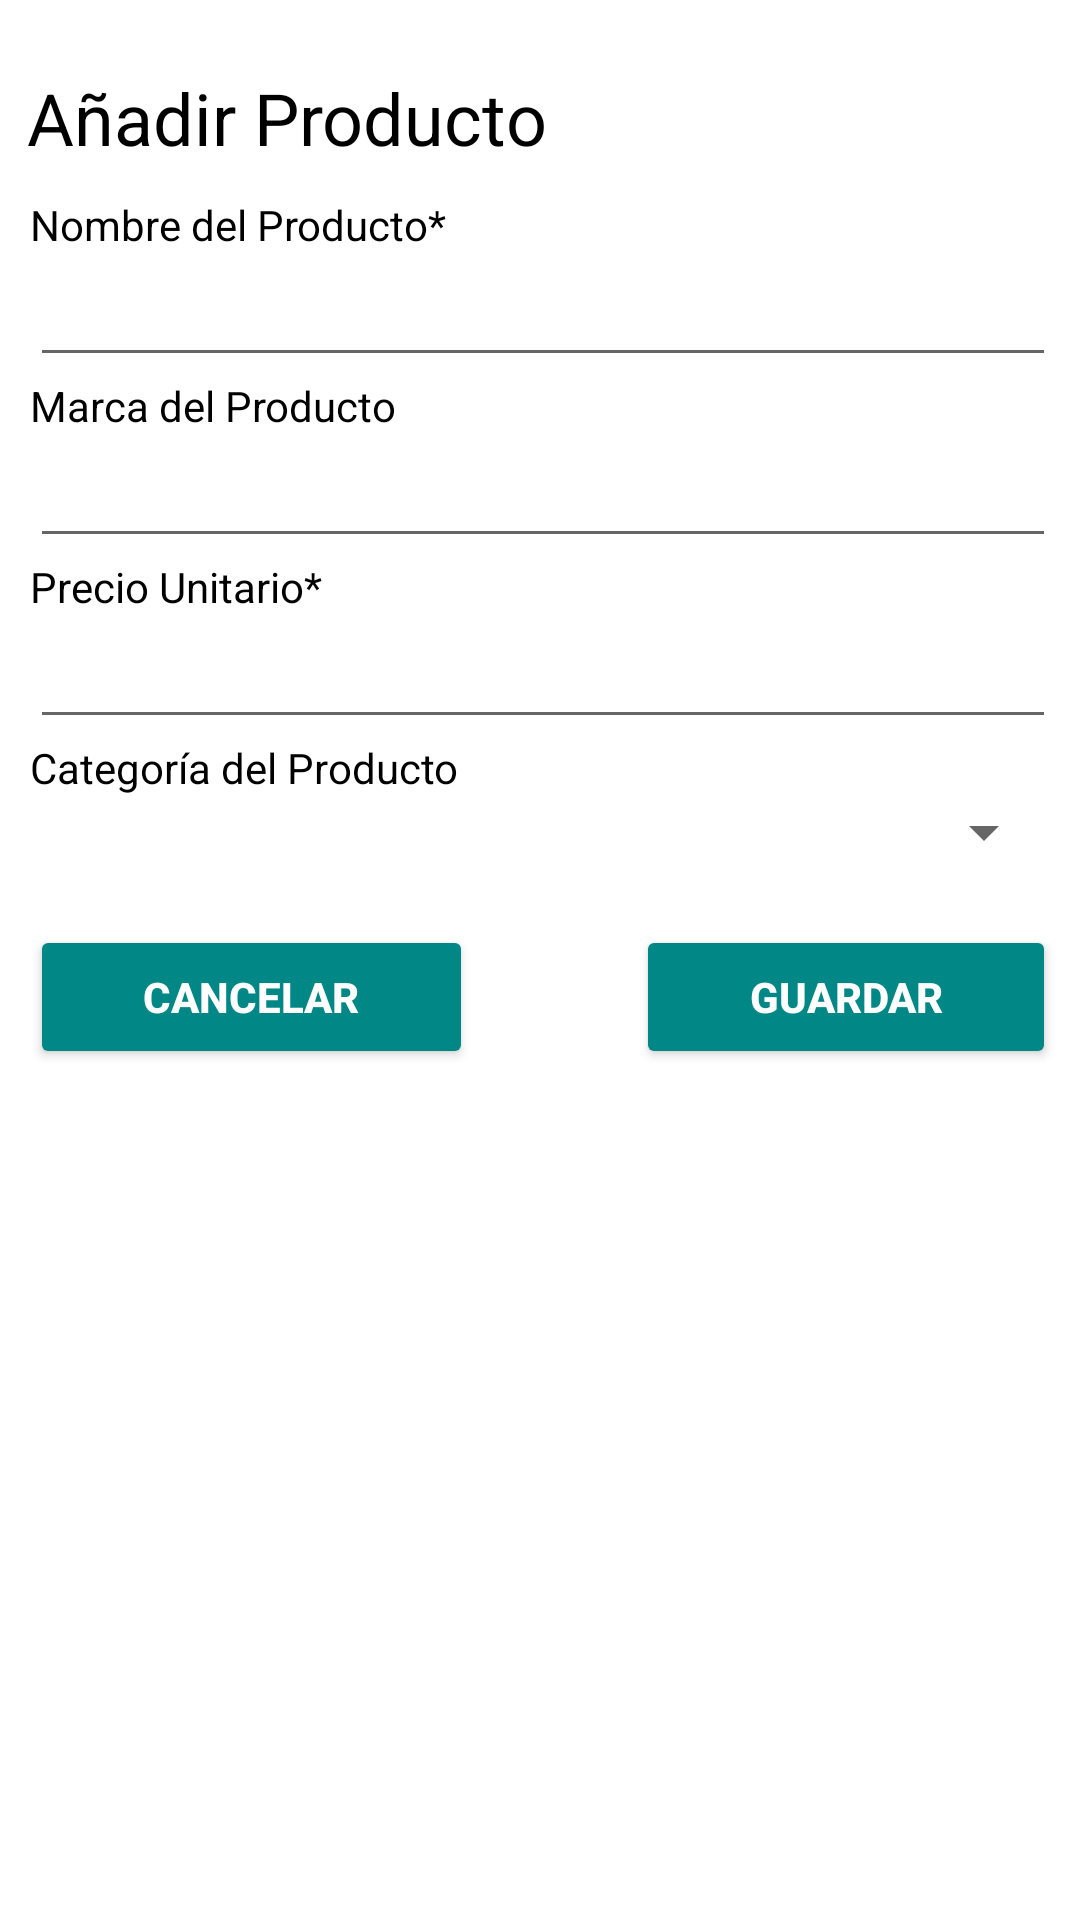

The Android layout XML behind this screen, and the referenced resources:
<!-- AndroidManifest.xml: application theme Theme.Asistente_Compras -->
<!-- res/layout/activity_aniadir_producto.xml -->
<?xml version="1.0" encoding="utf-8"?>
<RelativeLayout xmlns:android="http://schemas.android.com/apk/res/android"
    xmlns:app="http://schemas.android.com/apk/res-auto"
    xmlns:tools="http://schemas.android.com/tools"
    android:layout_width="match_parent"
    android:layout_height="match_parent"
    tools:context=".AniadirProducto">

    <TextView
        android:id="@+id/textView16"
        android:layout_width="match_parent"
        android:layout_height="wrap_content"
        android:layout_alignParentStart="true"
        android:layout_alignParentLeft="true"
        android:layout_alignParentTop="true"
        android:layout_marginStart="9dp"
        android:layout_marginLeft="9dp"
        android:layout_marginTop="23dp"
        android:text="@string/txt_new_pro"
        android:textColor="#000000"
        android:textSize="24sp" />

    <ScrollView
        android:layout_width="342dp"
        android:layout_height="570dp"
        android:layout_below="@+id/textView16"
        android:layout_alignParentStart="true"
        android:layout_alignParentLeft="true"
        android:layout_marginStart="10dp"
        android:layout_marginLeft="10dp"
        android:layout_marginTop="10dp">

        <LinearLayout
            android:layout_width="match_parent"
            android:layout_height="wrap_content"
            android:orientation="vertical">

            <TextView
                android:id="@+id/txt_nombre"
                android:layout_width="match_parent"
                android:layout_height="wrap_content"
                android:text="@string/txt_nom_pro"
                android:textColor="#000000" />

            <EditText
                android:id="@+id/nombre"
                android:layout_width="match_parent"
                android:layout_height="wrap_content"
                android:autofillHints=""
                android:ems="10"
                android:inputType="textPersonName"
                android:text="@string/txt_entrada"
                android:textColor="#000000" />

            <TextView
                android:id="@+id/textView18"
                android:layout_width="match_parent"
                android:layout_height="wrap_content"
                android:text="@string/txt_mar_pro"
                android:textColor="#000000" />

            <EditText
                android:id="@+id/marca"
                android:layout_width="match_parent"
                android:layout_height="wrap_content"
                android:autofillHints=""
                android:ems="10"
                android:hint="@string/txt_entrada"
                android:inputType="textPersonName"
                android:text="@string/txt_entrada"
                android:textColor="#000000" />

            <TextView
                android:id="@+id/textView19"
                android:layout_width="match_parent"
                android:layout_height="wrap_content"
                android:text="@string/txt_Precio_uni"
                android:textColor="#000000" />

            <EditText
                android:id="@+id/precio"
                android:layout_width="match_parent"
                android:layout_height="wrap_content"
                android:autofillHints=""
                android:ems="10"
                android:inputType="number|numberDecimal"
                android:textColor="#000000" />

            <TextView
                android:id="@+id/textView20"
                android:layout_width="match_parent"
                android:layout_height="wrap_content"
                android:text="@string/txt_cat_pro"
                android:textColor="#000000" />

            <Spinner
                android:id="@+id/spinner"
                android:layout_width="match_parent"
                android:layout_height="wrap_content" />

            <TextView
                android:id="@+id/textView17"
                android:layout_width="wrap_content"
                android:layout_height="wrap_content"
                android:text="@string/txt_entrada" />

            <LinearLayout
                android:layout_width="match_parent"
                android:layout_height="match_parent"
                android:orientation="horizontal">

                <Button
                    android:id="@+id/button5"
                    android:layout_width="wrap_content"
                    android:layout_height="wrap_content"
                    android:layout_weight="1"
                    android:onClick="cancel"
                    android:text="@string/txt_cancelar"
                    android:textColor="#FFFFFF"
                    android:textStyle="bold"
                    app:backgroundTint="@color/teal_700" />

                <TextView
                    android:id="@+id/textView21"
                    android:layout_width="3dp"
                    android:layout_height="wrap_content"
                    android:layout_weight="1"
                    android:text="@string/txt_entrada" />

                <Button
                    android:id="@+id/button4"
                    android:layout_width="wrap_content"
                    android:layout_height="wrap_content"
                    android:layout_weight="1"
                    android:onClick="guardar_pro"
                    android:text="@string/txt_guar_pro"
                    android:textColor="#FFFFFF"
                    android:textStyle="bold"
                    app:backgroundTint="@color/teal_700" />
            </LinearLayout>
        </LinearLayout>
    </ScrollView>

</RelativeLayout>
<!-- resources referenced by this layout -->
<resources>
  <string name="txt_Precio_uni">Precio Unitario*</string>
  <string name="txt_cancelar">Cancelar</string>
  <string name="txt_cat_pro">Categoría del Producto</string>
  <string name="txt_entrada"> </string>
      //crear usuario
  <string name="txt_guar_pro">Guardar</string>
      //lista compras
  <string name="txt_mar_pro">Marca del Producto</string>
  <string name="txt_new_pro">Añadir Producto</string>
  <string name="txt_nom_pro">Nombre del Producto*</string>
  <style name="Theme.Asistente_Compras" parent="Theme.MaterialComponents.DayNight.DarkActionBar">
          
          <item name="android:textColorPrimary">@color/white</item>
          <item name="android:textColor">@color/black</item>
          <item name="colorPrimary">@color/teal_700</item>
          <item name="colorPrimaryVariant">@color/teal_700</item>
          <item name="colorOnPrimary">@color/white</item>
          
          <item name="colorSecondary">@color/teal_200</item>
          <item name="colorSecondaryVariant">@color/teal_700</item>
          <item name="colorOnSecondary">@color/white</item>
          
          <item name="android:statusBarColor" tools:targetApi="l">?attr/colorPrimaryVariant</item>
          
      </style>
  <!-- not gathered from this repository: default colours our renderer supplied (Android Studio template values) -->
  <color name="teal_200">#FF03DAC5</color>
  <color name="teal_700">#FF018786</color>
  <color name="black">#FF000000</color>
  <color name="white">#FFFFFFFF</color>
</resources>
